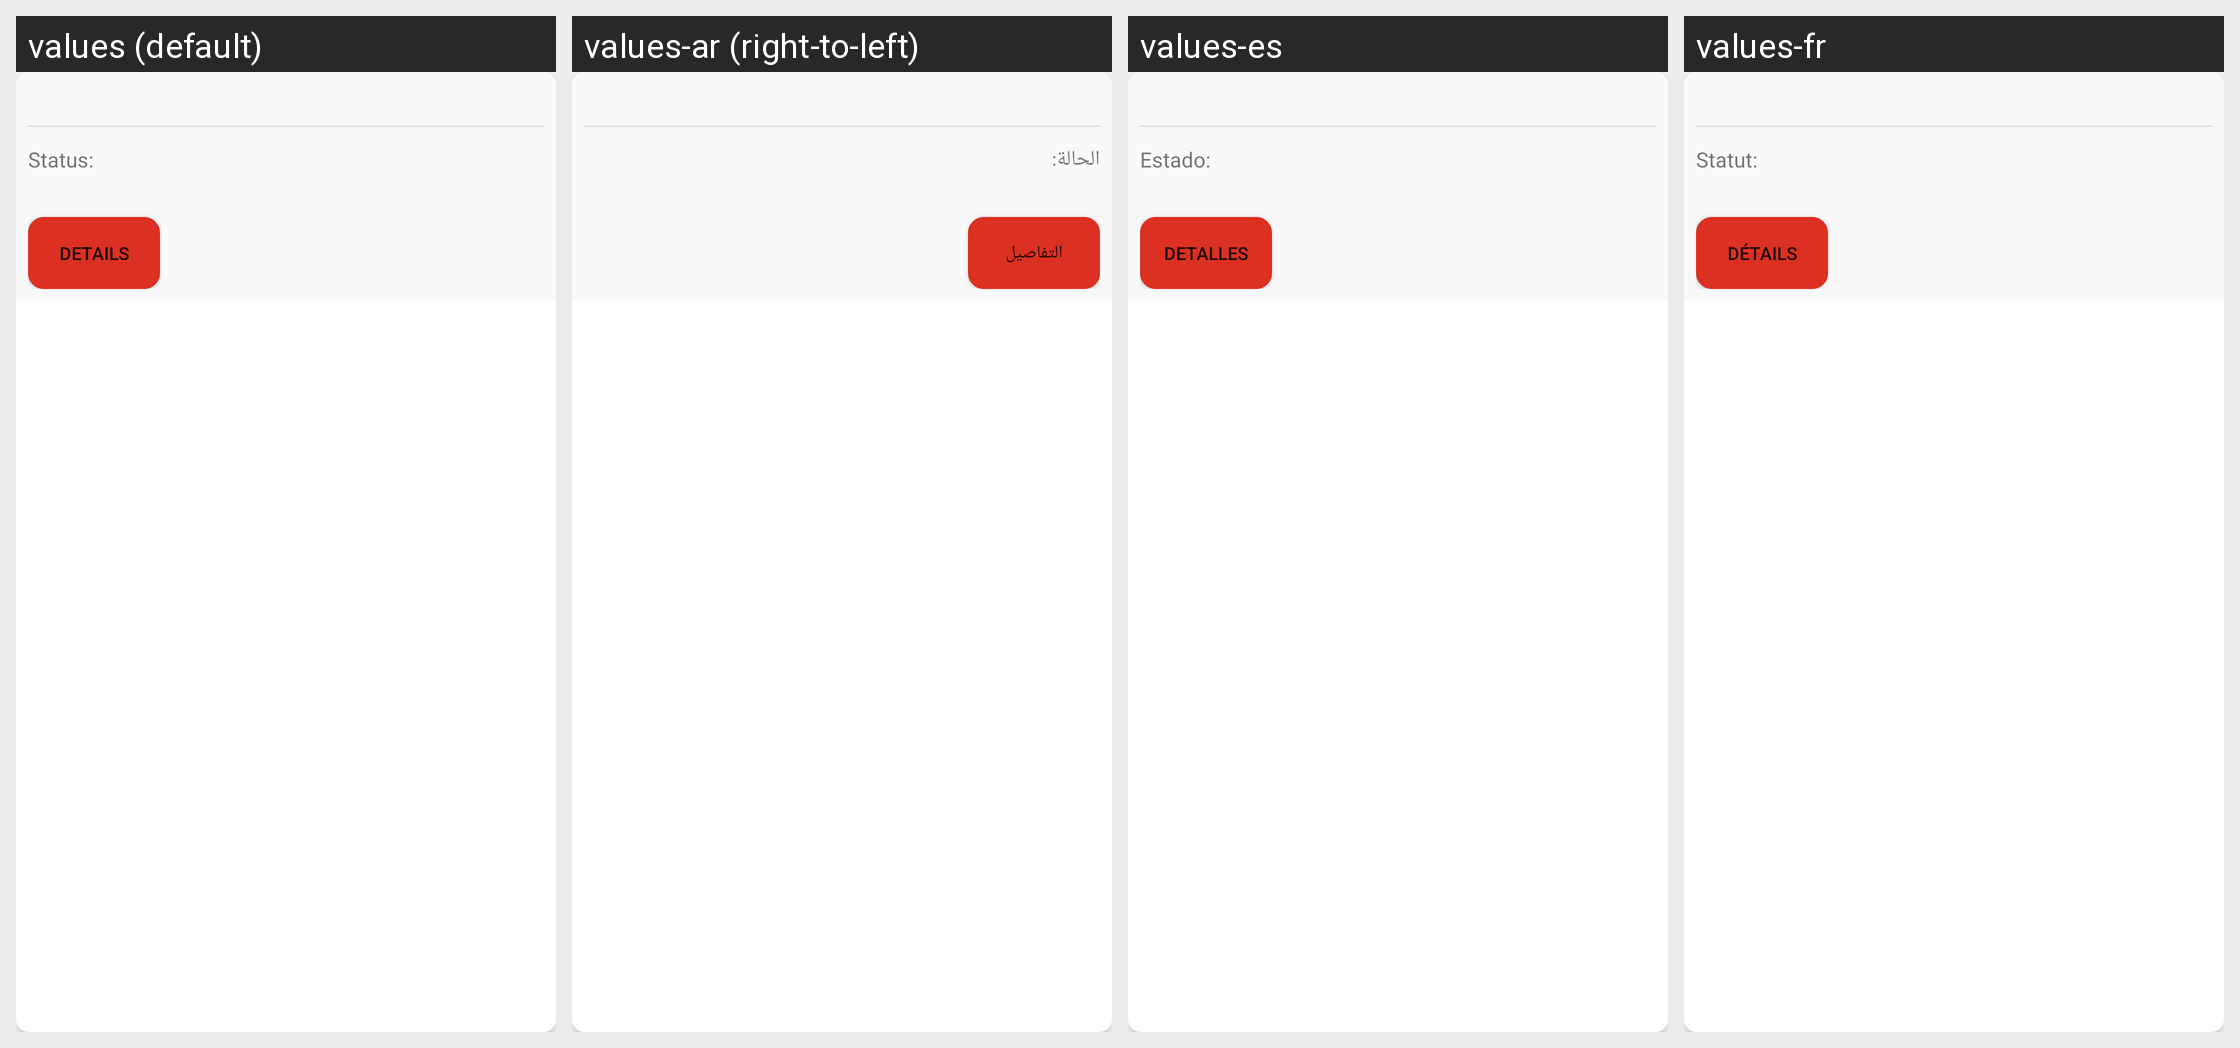

This grid shows one Android layout under several languages. Give, for every string resource on the screen, its name, the default text and each shown locale's text.
Android screen res/layout/order_item_single.xml rendered under 4 locales, left to right: values (default), values-ar (right-to-left), values-es, values-fr. Device: Nexus 5 (rendered at 1080×1920; each locale shown at half size, 540×960, under a caption strip naming it); theme Theme.Eshop.
Strings drawn on this screen, with the default value and each locale's value (text and hints the layout hard-codes, and strings that could not be matched under every locale, appear in the picture but are not listed):

order_item_single_status
  values: Status:
  values-ar: الحالة:
  values-es: Estado:
  values-fr: Statut:

order_item_single_details
  values: Details
  values-ar: التفاصيل
  values-es: Detalles
  values-fr: Détails
